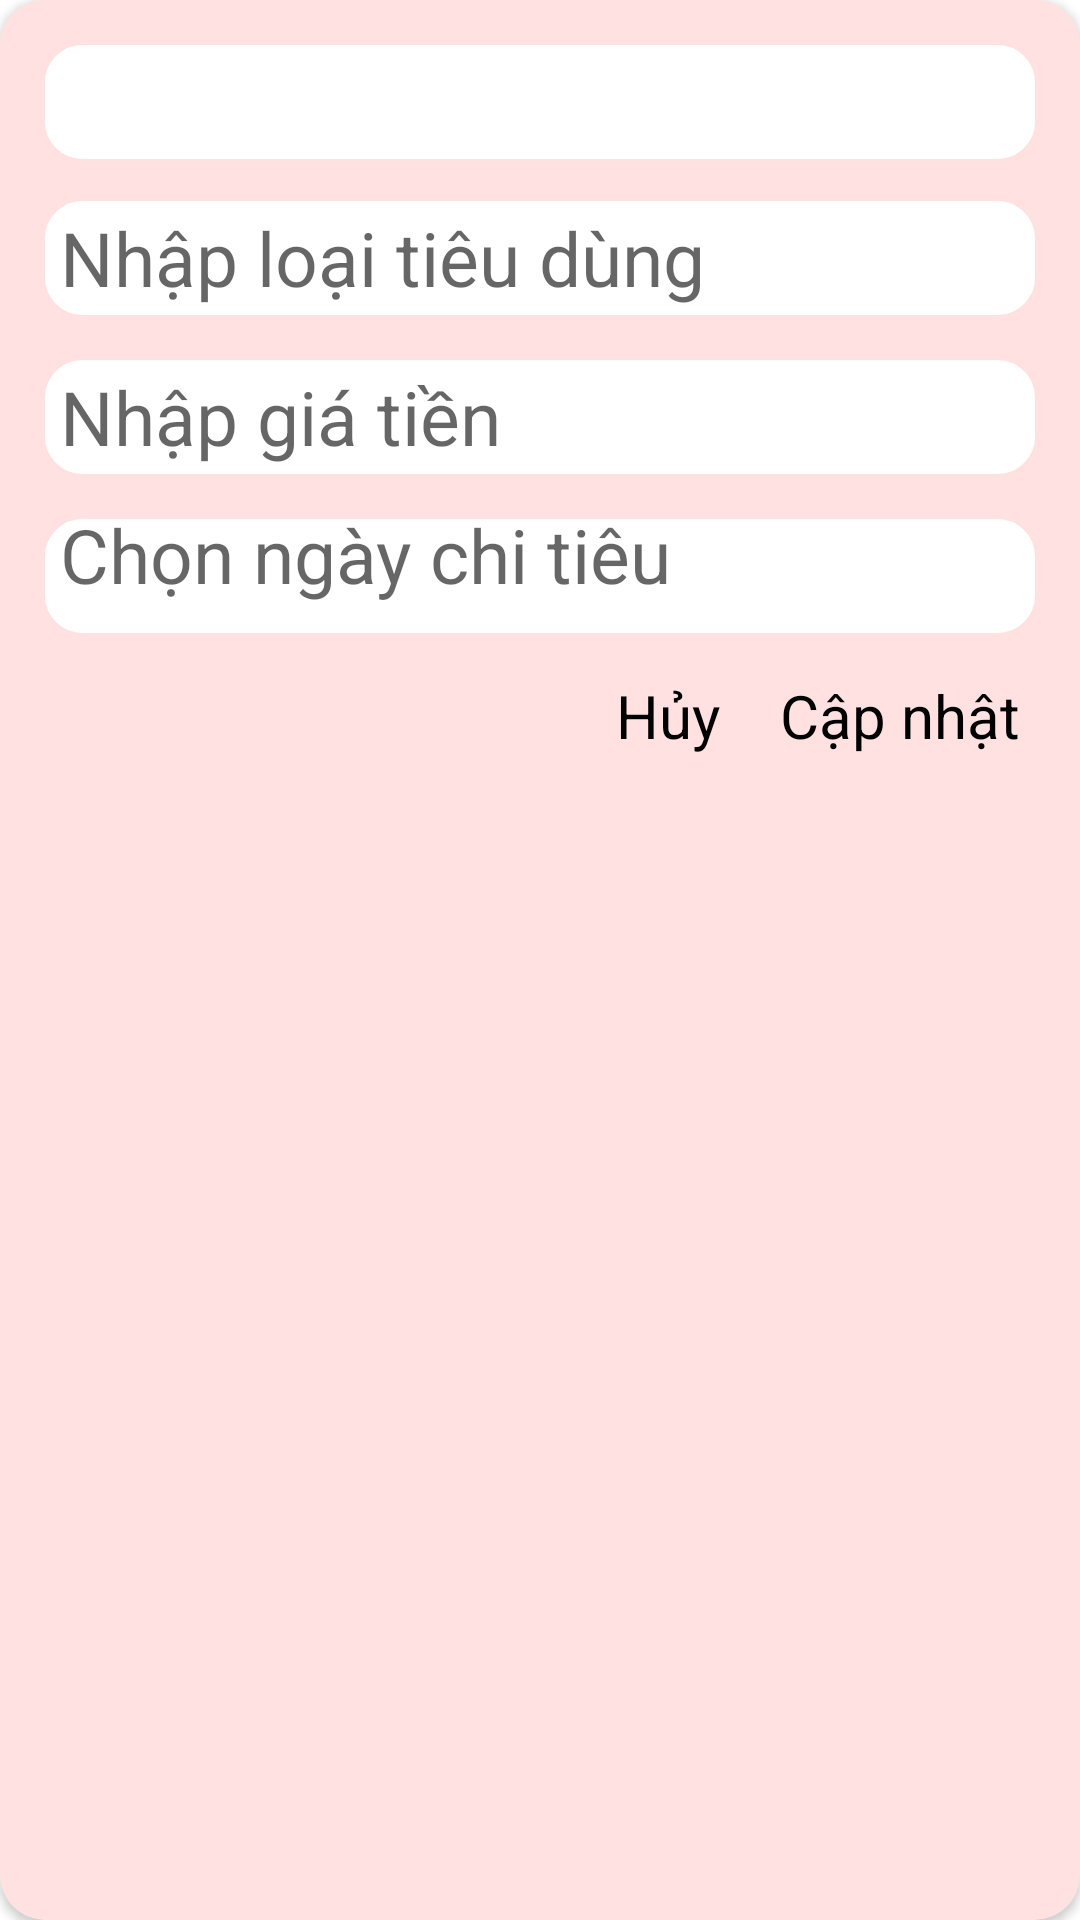

Here is an Android app screen rendered from its layout file. Give the layout XML and the strings, colors and styles it references.
<!-- AndroidManifest.xml: application theme Theme.KattyApplication -->
<!-- res/layout/spend_dialog_update.xml -->
<?xml version="1.0" encoding="utf-8"?>
<androidx.cardview.widget.CardView xmlns:android="http://schemas.android.com/apk/res/android"
    xmlns:tools="http://schemas.android.com/tools"
    android:layout_width="320dp"
    android:layout_height="wrap_content"
    xmlns:app="http://schemas.android.com/apk/res-auto"
    android:backgroundTint="#FFE1E1"
    android:layout_margin="5dp"
    app:cardCornerRadius="15dp">

    <LinearLayout
        android:layout_width="match_parent"
        android:layout_height="wrap_content"
        android:orientation="vertical"
        android:background="#FFE1E1"
        android:padding="10dp">

        <Spinner
            android:textColor="@color/black"
            android:layout_width="match_parent"
            android:layout_height="wrap_content"
            android:layout_marginBottom="2dp"
            android:background="@drawable/rounded_corner"
            android:minHeight="48dp"
            android:textSize="25dp"
            android:id="@+id/spnTenTCUpdate"
            android:paddingLeft="10dp"/>

        <EditText
            android:textColor="@color/black"
            android:layout_width="match_parent"
            android:layout_height="wrap_content"
            android:hint="Nhập loại tiêu dùng"
            android:layout_marginTop="2dp"
            android:background="@drawable/rounded_corner"
            android:minHeight="48dp"
            android:textSize="25dp"
            android:id="@+id/edtLoaitdUpdate"
            android:paddingLeft="10dp"/>

        <EditText
            android:textColor="@color/black"
            android:layout_width="match_parent"
            android:layout_height="wrap_content"
            android:layout_marginTop="5dp"
            android:background="@drawable/rounded_corner"
            android:minHeight="48dp"
            android:textSize="25dp"
            android:hint="Nhập giá tiền"
            android:id="@+id/edtGiatienUdate"
            android:paddingLeft="10dp"/>

        <TextView
            android:textColor="@color/black"
            android:paddingLeft="10dp"
            android:layout_width="match_parent"
            android:layout_height="wrap_content"
            android:layout_marginTop="5dp"
            android:background="@drawable/rounded_corner"
            android:minHeight="48dp"
            android:textSize="25dp"
            android:hint="Chọn ngày chi tiêu"
            android:id="@+id/tvDateUpdate"/>

        <androidx.constraintlayout.widget.ConstraintLayout
            android:layout_width="match_parent"
            android:layout_height="wrap_content"
            android:layout_margin="5dp">

            <TextView
                android:textColor="@color/black"
                android:text="Cập nhật"
                android:layout_width="wrap_content"
                android:layout_height="wrap_content"
                android:layout_gravity="end"
                android:layout_marginTop="4dp"
                android:layout_marginEnd="5dp"
                android:id="@+id/tvUpdate"
                android:textSize="20dp"
                app:layout_constraintEnd_toEndOf="parent"
                app:layout_constraintTop_toTopOf="parent" />

            <TextView
                android:id="@+id/tvCancelUpdate"
                android:text="Hủy"
                android:textColor="@color/black"
                android:layout_width="wrap_content"
                android:layout_height="wrap_content"
                android:layout_gravity="end"
                android:layout_marginTop="4dp"
                android:layout_marginEnd="20dp"
                android:textSize="20dp"
                app:layout_constraintEnd_toStartOf="@+id/tvUpdate"
                app:layout_constraintTop_toTopOf="parent" />

        </androidx.constraintlayout.widget.ConstraintLayout>

    </LinearLayout>

</androidx.cardview.widget.CardView>
<!-- resources referenced by this layout -->
<resources>
  <!-- drawable rounded_corner (drawable) -->
  <?xml version="1.0" encoding="utf-8"?>
  <shape xmlns:android="http://schemas.android.com/apk/res/android">
      <stroke
          android:width="5dp"
          android:color="#FFE1E1" />
  
      <solid android:color="#ffffff" />
  
      <corners
          android:radius="15dp"/>
  </shape>
  <style name="Theme.KattyApplication" parent="Theme.MaterialComponents.DayNight.NoActionBar">
          
          <item name="colorPrimary">@color/purple_500</item>
          <item name="colorPrimaryVariant">@color/purple_700</item>
          <item name="colorOnPrimary">@color/white</item>
          
          <item name="colorSecondary">@color/teal_200</item>
          <item name="colorSecondaryVariant">@color/teal_700</item>
          <item name="colorOnSecondary">@color/black</item>
          
          <item name="android:statusBarColor" tools:targetApi="l">?attr/colorPrimaryVariant</item>
  
          
      </style>
  <!-- not gathered from this repository: default colours our renderer supplied (Android Studio template values) -->
  <color name="purple_500">#FF6200EE</color>
  <color name="purple_700">#FF3700B3</color>
  <color name="teal_200">#FF03DAC5</color>
  <color name="teal_700">#FF018786</color>
  <color name="black">#FF000000</color>
  <color name="white">#FFFFFFFF</color>
</resources>
